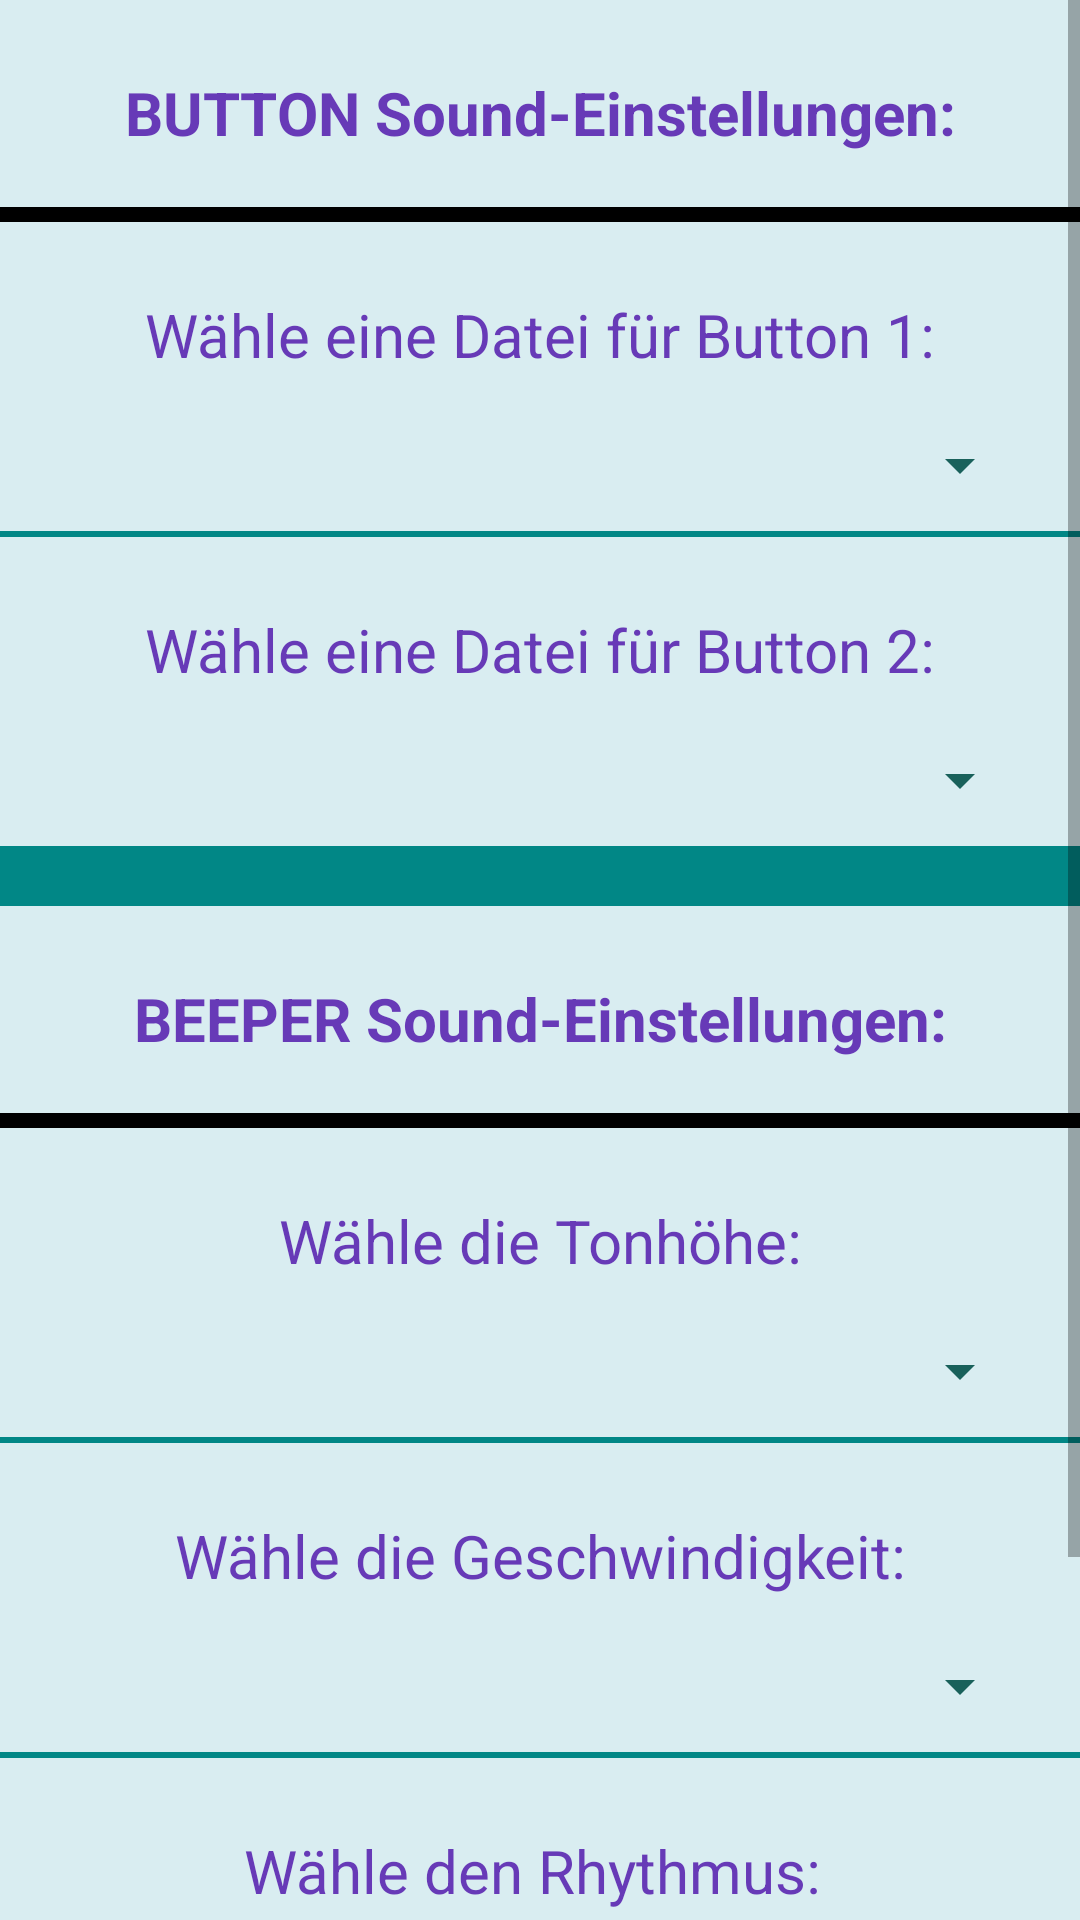

Reconstruct the res/layout file that produces this screen, plus the resources it refers to.
<!-- AndroidManifest.xml: application theme Theme.BlindToyProjektb -->
<!-- res/layout/fragment_sound_settings.xml -->
<?xml version="1.0" encoding="utf-8"?>
<ScrollView xmlns:android="http://schemas.android.com/apk/res/android"
    xmlns:app="http://schemas.android.com/apk/res-auto"
    xmlns:tools="http://schemas.android.com/tools"
    android:layout_width="match_parent"
    android:layout_height="match_parent"
    >

<androidx.constraintlayout.widget.ConstraintLayout
    android:layout_width="match_parent"
    android:layout_height="match_parent"
    android:background="@color/light_blue_shade">

    <TextView
        android:id="@+id/buttonsHeader"
        android:layout_width="355dp"
        android:layout_height="45dp"
        android:layout_marginTop="24dp"
        android:text="BUTTON Sound-Einstellungen:"
        android:textAlignment="center"
        android:textColor="#673AB7"
        android:textSize="20sp"
        android:textStyle="bold"
        app:layout_constraintEnd_toEndOf="parent"
        app:layout_constraintStart_toStartOf="parent"
        app:layout_constraintTop_toTopOf="parent" />

    <View
        android:id="@+id/border1"
        android:layout_width="match_parent"
        android:layout_height="5dp"
        android:background="@color/black"
        tools:layout_editor_absoluteX="0dp"
        tools:layout_editor_absoluteY="92dp"
        app:layout_constraintTop_toBottomOf="@id/buttonsHeader"/>

    <TextView
        android:id="@+id/file1header"
        android:layout_width="355dp"
        android:layout_height="45dp"
        android:layout_marginTop="24dp"
        android:text="Wähle eine Datei für Button 1:"
        android:textAlignment="center"
        android:textColor="#673AB7"
        android:textSize="20sp"
        app:layout_constraintEnd_toEndOf="parent"
        app:layout_constraintStart_toStartOf="parent"
        app:layout_constraintTop_toBottomOf="@id/border1" />


    <Spinner
        android:id="@+id/dropdown_file1"
        android:layout_width="match_parent"
        android:layout_height="wrap_content"
        android:layout_marginStart="16dp"
        android:layout_marginEnd="16dp"
        android:backgroundTint="#19615B"
        app:layout_constraintTop_toBottomOf="@+id/file1header"
        />

    <View
        android:id="@+id/border2"
        android:layout_width="match_parent"
        android:layout_height="2sp"
        android:layout_marginTop="10sp"
        android:background="@color/teal_700"
        app:layout_constraintTop_toBottomOf="@id/dropdown_file1"
        tools:layout_editor_absoluteX="0dp" />

    <TextView
        android:id="@+id/file2header"
        android:layout_width="355dp"
        android:layout_height="45dp"
        android:layout_marginTop="24dp"
        android:text="Wähle eine Datei für Button 2:"
        android:textAlignment="center"
        android:textColor="#673AB7"
        android:textSize="20sp"
        app:layout_constraintEnd_toEndOf="parent"
        app:layout_constraintStart_toStartOf="parent"
        app:layout_constraintTop_toBottomOf="@id/border2" />

    <Spinner
        android:id="@+id/dropdown_file2"
        android:layout_width="match_parent"
        android:layout_height="wrap_content"
        android:layout_marginStart="16dp"
        android:layout_marginEnd="16dp"
        android:backgroundTint="#19615B"
        app:layout_constraintTop_toBottomOf="@+id/file2header"
        />

    <View
        android:id="@+id/border3"
        android:layout_width="match_parent"
        android:layout_height="20sp"
        android:layout_marginTop="10sp"
        android:background="@color/teal_700"
        app:layout_constraintTop_toBottomOf="@id/dropdown_file2"
        tools:layout_editor_absoluteX="0dp" />


    <TextView
        android:id="@+id/beeperHeader"
        android:layout_width="355dp"
        android:layout_height="45dp"
        android:layout_marginTop="24dp"
        android:text="BEEPER Sound-Einstellungen:"
        android:textAlignment="center"
        android:textColor="#673AB7"
        android:textSize="20sp"
        android:textStyle="bold"
        app:layout_constraintEnd_toEndOf="parent"
        app:layout_constraintStart_toStartOf="parent"
        app:layout_constraintTop_toBottomOf="@id/border3" />

    <View
        android:id="@+id/border4"
        android:layout_width="match_parent"
        android:layout_height="5dp"
        android:background="@color/black"
        tools:layout_editor_absoluteX="0dp"
        tools:layout_editor_absoluteY="92dp"
        app:layout_constraintTop_toBottomOf="@id/beeperHeader"/>

    <TextView
        android:id="@+id/pitchheader"
        android:layout_width="355dp"
        android:layout_height="45dp"
        android:layout_marginTop="24dp"
        android:text="Wähle die Tonhöhe:"
        android:textAlignment="center"
        android:textColor="#673AB7"
        android:textSize="20sp"
        app:layout_constraintEnd_toEndOf="parent"
        app:layout_constraintStart_toStartOf="parent"
        app:layout_constraintTop_toBottomOf="@id/border4" />

    <Spinner
        android:id="@+id/dropdown_pitch"
        android:layout_width="match_parent"
        android:layout_height="wrap_content"
        android:layout_marginStart="16dp"
        android:layout_marginEnd="16dp"
        android:backgroundTint="#19615B"
        app:layout_constraintTop_toBottomOf="@+id/pitchheader"
        />

    <View
        android:id="@+id/border5"
        android:layout_width="match_parent"
        android:layout_height="2sp"
        android:layout_marginTop="10sp"
        android:background="@color/teal_700"
        app:layout_constraintTop_toBottomOf="@id/dropdown_pitch"
        tools:layout_editor_absoluteX="0dp" />

    <TextView
        android:id="@+id/speedheader"
        android:layout_width="355dp"
        android:layout_height="45dp"
        android:layout_marginTop="24dp"
        android:text="Wähle die Geschwindigkeit:"
        android:textAlignment="center"
        android:textColor="#673AB7"
        android:textSize="20sp"
        app:layout_constraintEnd_toEndOf="parent"
        app:layout_constraintStart_toStartOf="parent"
        app:layout_constraintTop_toBottomOf="@id/border5" />

    <Spinner
        android:id="@+id/dropdown_speed"
        android:layout_width="match_parent"
        android:layout_height="wrap_content"
        android:layout_marginStart="16dp"
        android:layout_marginEnd="16dp"
        android:backgroundTint="#19615B"
        app:layout_constraintTop_toBottomOf="@+id/speedheader"
        />

    <View
        android:id="@+id/border6"
        android:layout_width="match_parent"
        android:layout_height="2sp"
        android:layout_marginTop="10sp"
        android:background="@color/teal_700"
        app:layout_constraintTop_toBottomOf="@id/dropdown_speed"
        tools:layout_editor_absoluteX="0dp" />

    <TextView
        android:id="@+id/beatheader"
        android:layout_width="355dp"
        android:layout_height="45dp"
        android:layout_marginTop="24dp"
        android:text="Wähle den Rhythmus:"
        android:textAlignment="center"
        android:textColor="#673AB7"
        android:textSize="20sp"
        app:layout_constraintEnd_toEndOf="parent"
        app:layout_constraintHorizontal_bias="0.0"
        app:layout_constraintStart_toStartOf="parent"
        app:layout_constraintTop_toBottomOf="@id/border6" />

    <Spinner
        android:id="@+id/dropdown_beat"
        android:layout_width="match_parent"
        android:layout_height="wrap_content"
        android:layout_marginStart="16dp"
        android:layout_marginEnd="16dp"
        android:backgroundTint="#19615B"
        app:layout_constraintTop_toBottomOf="@+id/beatheader"
        />

    <View
        android:id="@+id/border7"
        android:layout_width="match_parent"
        android:layout_height="100sp"
        android:layout_marginTop="10sp"
        android:background="@color/teal_700"
        app:layout_constraintTop_toBottomOf="@id/dropdown_beat"
        tools:layout_editor_absoluteX="0dp" />

    <com.google.android.material.floatingactionbutton.FloatingActionButton
        android:id="@+id/save_settings_button"
        android:layout_width="wrap_content"
        android:layout_height="wrap_content"
        android:layout_marginTop="8dp"
        android:clickable="true"
        android:src="@android:drawable/ic_menu_save"
        app:backgroundTint="@color/save"
        app:layout_constraintBottom_toBottomOf="parent"
        app:layout_constraintEnd_toEndOf="parent"
        app:layout_constraintHorizontal_bias="0.498"
        app:layout_constraintStart_toStartOf="parent"
        app:layout_constraintTop_toTopOf="@id/border7" />


</androidx.constraintlayout.widget.ConstraintLayout>

</ScrollView>
<!-- resources referenced by this layout -->
<resources>
  <color name="black">#FF000000</color>
  <color name="light_blue_shade">#d9edf1</color>
  <color name="save"> #8AFF77</color>
  <color name="teal_700">#FF018786</color>
  <style name="Theme.BlindToyProjektb" parent="Theme.MaterialComponents.DayNight.DarkActionBar">
          
          <item name="colorPrimary">@color/purple_500</item>
          <item name="colorPrimaryVariant">@color/purple_700</item>
          <item name="colorOnPrimary">@color/white</item>
          
          <item name="colorSecondary">@color/teal_200</item>
          <item name="colorSecondaryVariant">@color/teal_700</item>
          <item name="colorOnSecondary">@color/black</item>
          
          <item name="android:statusBarColor">?attr/colorPrimaryVariant</item>
          
      </style>
  <color name="purple_500">#FF6200EE</color>
  <color name="purple_700">#FF3700B3</color>
  <color name="white">#FFFFFFFF</color>
  <color name="teal_200">#FF03DAC5</color>
</resources>
